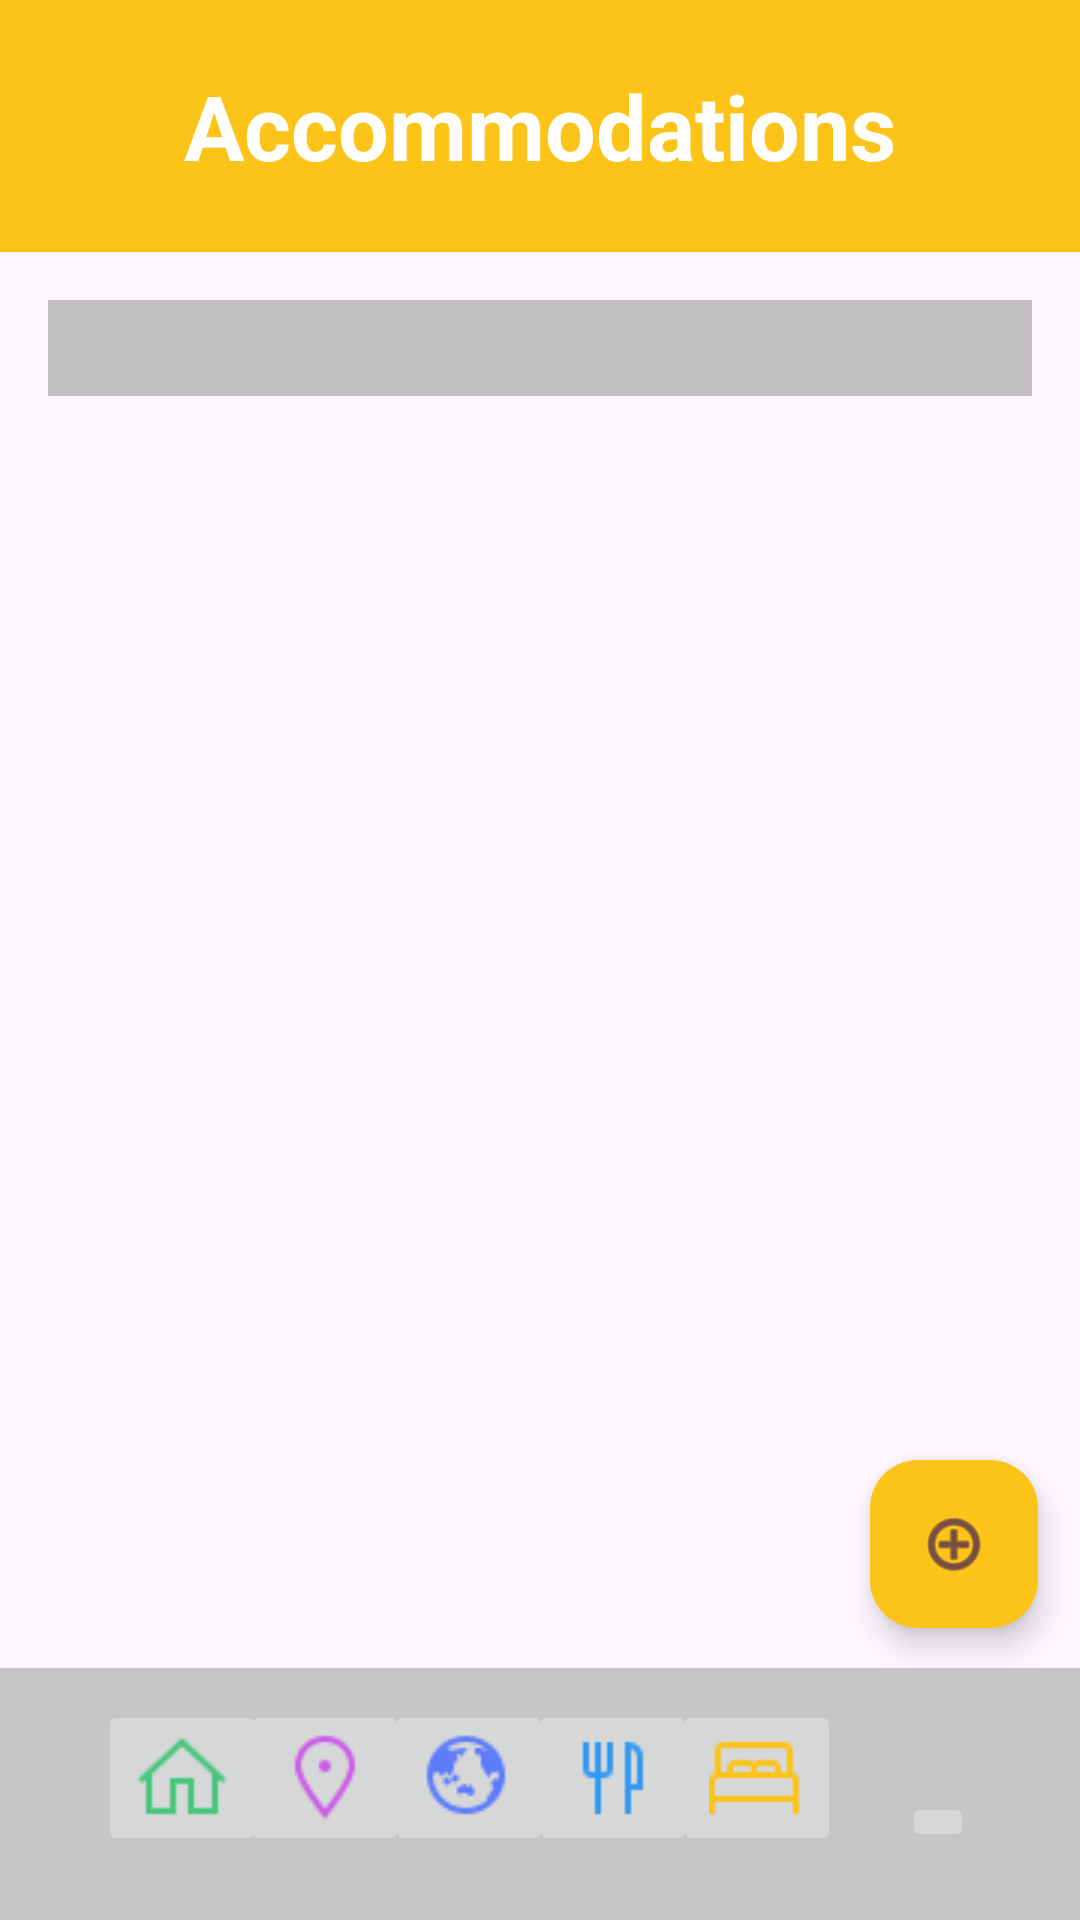

Produce the Android XML layout that renders to this screen, including the resource entries it uses.
<!-- AndroidManifest.xml: application theme Theme._2340Project -->
<!-- res/layout/activity_accommodations.xml -->
<?xml version="1.0" encoding="utf-8"?>
<androidx.constraintlayout.widget.ConstraintLayout xmlns:android="http://schemas.android.com/apk/res/android"
    xmlns:app="http://schemas.android.com/apk/res-auto"
    xmlns:tools="http://schemas.android.com/tools"
    android:id="@+id/main"
    android:layout_width="match_parent"
    android:layout_height="match_parent"
    tools:context=".views.Accommodations">

    <TextView
        android:id="@+id/accommodationsTitle"
        android:layout_width="0dp"
        android:layout_height="84dp"
        android:background="#FCC419"
        android:gravity="center"
        android:text="Accommodations"
        android:textAlignment="center"
        android:textColor="@color/white"
        android:textSize="30dp"
        android:textStyle="bold"
        app:layout_constraintBottom_toBottomOf="parent"
        app:layout_constraintEnd_toEndOf="parent"
        app:layout_constraintStart_toStartOf="parent"
        app:layout_constraintTop_toTopOf="parent"
        app:layout_constraintVertical_bias="0.0" />

    <TextView
        android:id="@+id/dashboard"
        android:layout_width="match_parent"
        android:layout_height="84dp"
        android:background="#C6C6C6"
        android:gravity="center"
        android:text=""
        android:textColor="@android:color/white"
        android:textSize="20sp"
        app:layout_constraintBottom_toBottomOf="parent"
        app:layout_constraintEnd_toEndOf="parent"
        app:layout_constraintHorizontal_bias="0.0"
        app:layout_constraintStart_toStartOf="parent"
        app:layout_constraintTop_toBottomOf="@+id/accommodationsTitle"
        app:layout_constraintTop_toTopOf="parent"
        app:layout_constraintVertical_bias="1.0" />

    <ImageButton
        android:id="@+id/homeButton"
        android:layout_width="wrap_content"
        android:layout_height="wrap_content"
        app:layout_constraintBottom_toBottomOf="parent"
        app:layout_constraintEnd_toEndOf="parent"
        app:layout_constraintHorizontal_bias="0.107"
        app:layout_constraintStart_toStartOf="parent"
        app:layout_constraintTop_toBottomOf="@+id/accommodationsTitle"
        app:layout_constraintVertical_bias="0.958"
        app:srcCompat="@drawable/home" />

    <ImageButton
        android:id="@+id/destinationsButton"
        android:layout_width="wrap_content"
        android:layout_height="wrap_content"
        app:layout_constraintBottom_toBottomOf="parent"
        app:layout_constraintEnd_toEndOf="parent"
        app:layout_constraintHorizontal_bias="0.264"
        app:layout_constraintStart_toStartOf="parent"
        app:layout_constraintTop_toBottomOf="@+id/accommodationsTitle"
        app:layout_constraintVertical_bias="0.958"
        app:srcCompat="@drawable/destinations" />

    <ImageButton
        android:id="@+id/logisticsButton"
        android:layout_width="wrap_content"
        android:layout_height="wrap_content"
        app:layout_constraintBottom_toBottomOf="parent"
        app:layout_constraintEnd_toEndOf="parent"
        app:layout_constraintHorizontal_bias="0.422"
        app:layout_constraintStart_toStartOf="parent"
        app:layout_constraintTop_toBottomOf="@+id/accommodationsTitle"
        app:layout_constraintVertical_bias="0.958"
        app:srcCompat="@drawable/logistics" />

    <ImageButton
        android:id="@+id/diningButton"
        android:layout_width="wrap_content"
        android:layout_height="wrap_content"
        app:layout_constraintBottom_toBottomOf="parent"
        app:layout_constraintEnd_toEndOf="parent"
        app:layout_constraintHorizontal_bias="0.58"
        app:layout_constraintStart_toStartOf="parent"
        app:layout_constraintTop_toBottomOf="@+id/accommodationsTitle"
        app:layout_constraintVertical_bias="0.958"
        app:srcCompat="@drawable/dining" />

    <ImageButton
        android:id="@+id/accommodationsButton"
        android:layout_width="wrap_content"
        android:layout_height="wrap_content"
        app:layout_constraintBottom_toBottomOf="parent"
        app:layout_constraintEnd_toEndOf="parent"
        app:layout_constraintHorizontal_bias="0.738"
        app:layout_constraintStart_toStartOf="parent"
        app:layout_constraintTop_toBottomOf="@+id/accommodationsTitle"
        app:layout_constraintVertical_bias="0.958"
        app:srcCompat="@drawable/accommodations" />

    <ImageButton
        android:id="@+id/communityButton"
        android:layout_width="wrap_content"
        android:layout_height="wrap_content"
        app:layout_constraintBottom_toBottomOf="parent"
        app:layout_constraintEnd_toEndOf="parent"
        app:layout_constraintHorizontal_bias="0.895"
        app:layout_constraintStart_toStartOf="parent"
        app:layout_constraintTop_toBottomOf="@+id/accommodationsTitle"
        app:layout_constraintVertical_bias="0.958"
        app:srcCompat="@drawable/community" />

    <com.google.android.material.floatingactionbutton.FloatingActionButton
        android:id="@+id/addNewAccommodation"
        android:layout_width="wrap_content"
        android:layout_height="wrap_content"
        android:clickable="true"
        app:backgroundTint="#FCC419"
        app:layout_constraintBottom_toTopOf="@+id/dashboard"
        app:layout_constraintEnd_toEndOf="parent"
        app:layout_constraintHorizontal_bias="0.954"
        app:layout_constraintStart_toStartOf="parent"
        app:layout_constraintTop_toBottomOf="@+id/accommodationsTitle"
        app:layout_constraintVertical_bias="0.968"
        app:srcCompat="@android:drawable/ic_menu_add" />

    <LinearLayout
        android:id="@+id/accommodationFormLayout"
        android:layout_width="match_parent"
        android:layout_height="wrap_content"
        android:layout_marginTop="16dp"
        android:gravity="center"
        android:orientation="vertical"
        android:visibility="gone"
        app:layout_constraintStart_toStartOf="parent"
        app:layout_constraintTop_toBottomOf="@+id/accommodationsTitle">

        <EditText
            android:id="@+id/checkIn"
            android:layout_width="match_parent"
            android:layout_height="wrap_content"
            android:hint="Check in:"
            android:padding="16dp"
            app:layout_constraintEnd_toEndOf="parent"
            app:layout_constraintStart_toStartOf="parent"
            app:layout_constraintTop_toBottomOf="@id/accommodationsTitle" />

        <EditText
            android:id="@+id/checkOut"
            android:layout_width="match_parent"
            android:layout_height="wrap_content"
            android:hint="Check out:"
            android:padding="16dp"
            app:layout_constraintEnd_toEndOf="parent"
            app:layout_constraintStart_toStartOf="parent"
            app:layout_constraintTop_toBottomOf="@id/checkIn" />

        <EditText
            android:id="@+id/accommodationLocation"
            android:layout_width="match_parent"
            android:layout_height="wrap_content"
            android:hint="Location:"
            android:padding="16dp"
            app:layout_constraintEnd_toEndOf="parent"
            app:layout_constraintStart_toStartOf="parent"
            app:layout_constraintTop_toBottomOf="@id/checkOut" />

        <EditText
            android:id="@+id/numRooms"
            android:layout_width="match_parent"
            android:layout_height="wrap_content"
            android:hint="Number of rooms:"
            android:padding="16dp"
            app:layout_constraintEnd_toEndOf="parent"
            app:layout_constraintStart_toStartOf="parent"
            app:layout_constraintTop_toBottomOf="@id/accommodationLocation" />

    <LinearLayout
        android:layout_width="wrap_content"
        android:layout_height="wrap_content"
        android:gravity="center"
        android:orientation="horizontal">

        <TextView
            android:id="@+id/roomType"
            android:layout_width="match_parent"
            android:layout_height="wrap_content"
            android:hint="Room Type: "
            android:padding="16dp"
            app:layout_constraintEnd_toEndOf="parent"
            app:layout_constraintStart_toStartOf="parent"
            app:layout_constraintRight_toRightOf="@+id/dropdown_roomTypes"
            app:layout_constraintTop_toBottomOf="@id/numRooms" />

        <Spinner
            android:id="@+id/dropdown_roomTypes"
            android:layout_width="wrap_content"
            android:layout_height="wrap_content"
            android:spinnerMode="dropdown"
            app:layout_constraintBottom_toBottomOf="parent"
            app:layout_constraintEnd_toEndOf="parent"
            app:layout_constraintStart_toStartOf="parent" />

        </LinearLayout>

        <Button
            android:id="@+id/saveAccommodation"
            android:layout_width="wrap_content"
            android:layout_height="wrap_content"
            android:layout_marginEnd="8dp"
            android:gravity="center"
            android:padding="16dp"
            android:text="Add Accommodation"
            app:layout_constraintEnd_toEndOf="parent"
            app:layout_constraintStart_toStartOf="parent"
            app:layout_constraintTop_toBottomOf="@id/roomType" />
    </LinearLayout>

    <GridLayout
        android:id="@+id/accommodationList"
        android:layout_width="match_parent"
        android:layout_height="wrap_content"
        android:layout_margin="16dp"
        android:background="#c0c0c0"
        android:columnCount="1"
        android:orientation="horizontal"
        android:padding="16dp"
        android:textAlignment="center"
        app:layout_constraintEnd_toEndOf="parent"
        app:layout_constraintStart_toStartOf="parent"
        app:layout_constraintTop_toBottomOf="@+id/accommodationFormLayout" />

</androidx.constraintlayout.widget.ConstraintLayout>
<!-- resources referenced by this layout -->
<resources>
  <color name="white">#FFFFFFFF</color>
  <!-- drawable accommodations: png bitmap (drawable, 294 bytes) -->
  <!-- drawable destinations: png bitmap (drawable, 735 bytes) -->
  <!-- drawable dining: png bitmap (drawable, 263 bytes) -->
  <!-- drawable home: png bitmap (drawable, 498 bytes) -->
  <!-- drawable logistics: png bitmap (drawable, 898 bytes) -->
  <style name="Theme._2340Project" parent="Base.Theme._2340Project" />
  <style name="Base.Theme._2340Project" parent="Theme.Material3.DayNight.NoActionBar">
          
          
      </style>
</resources>
